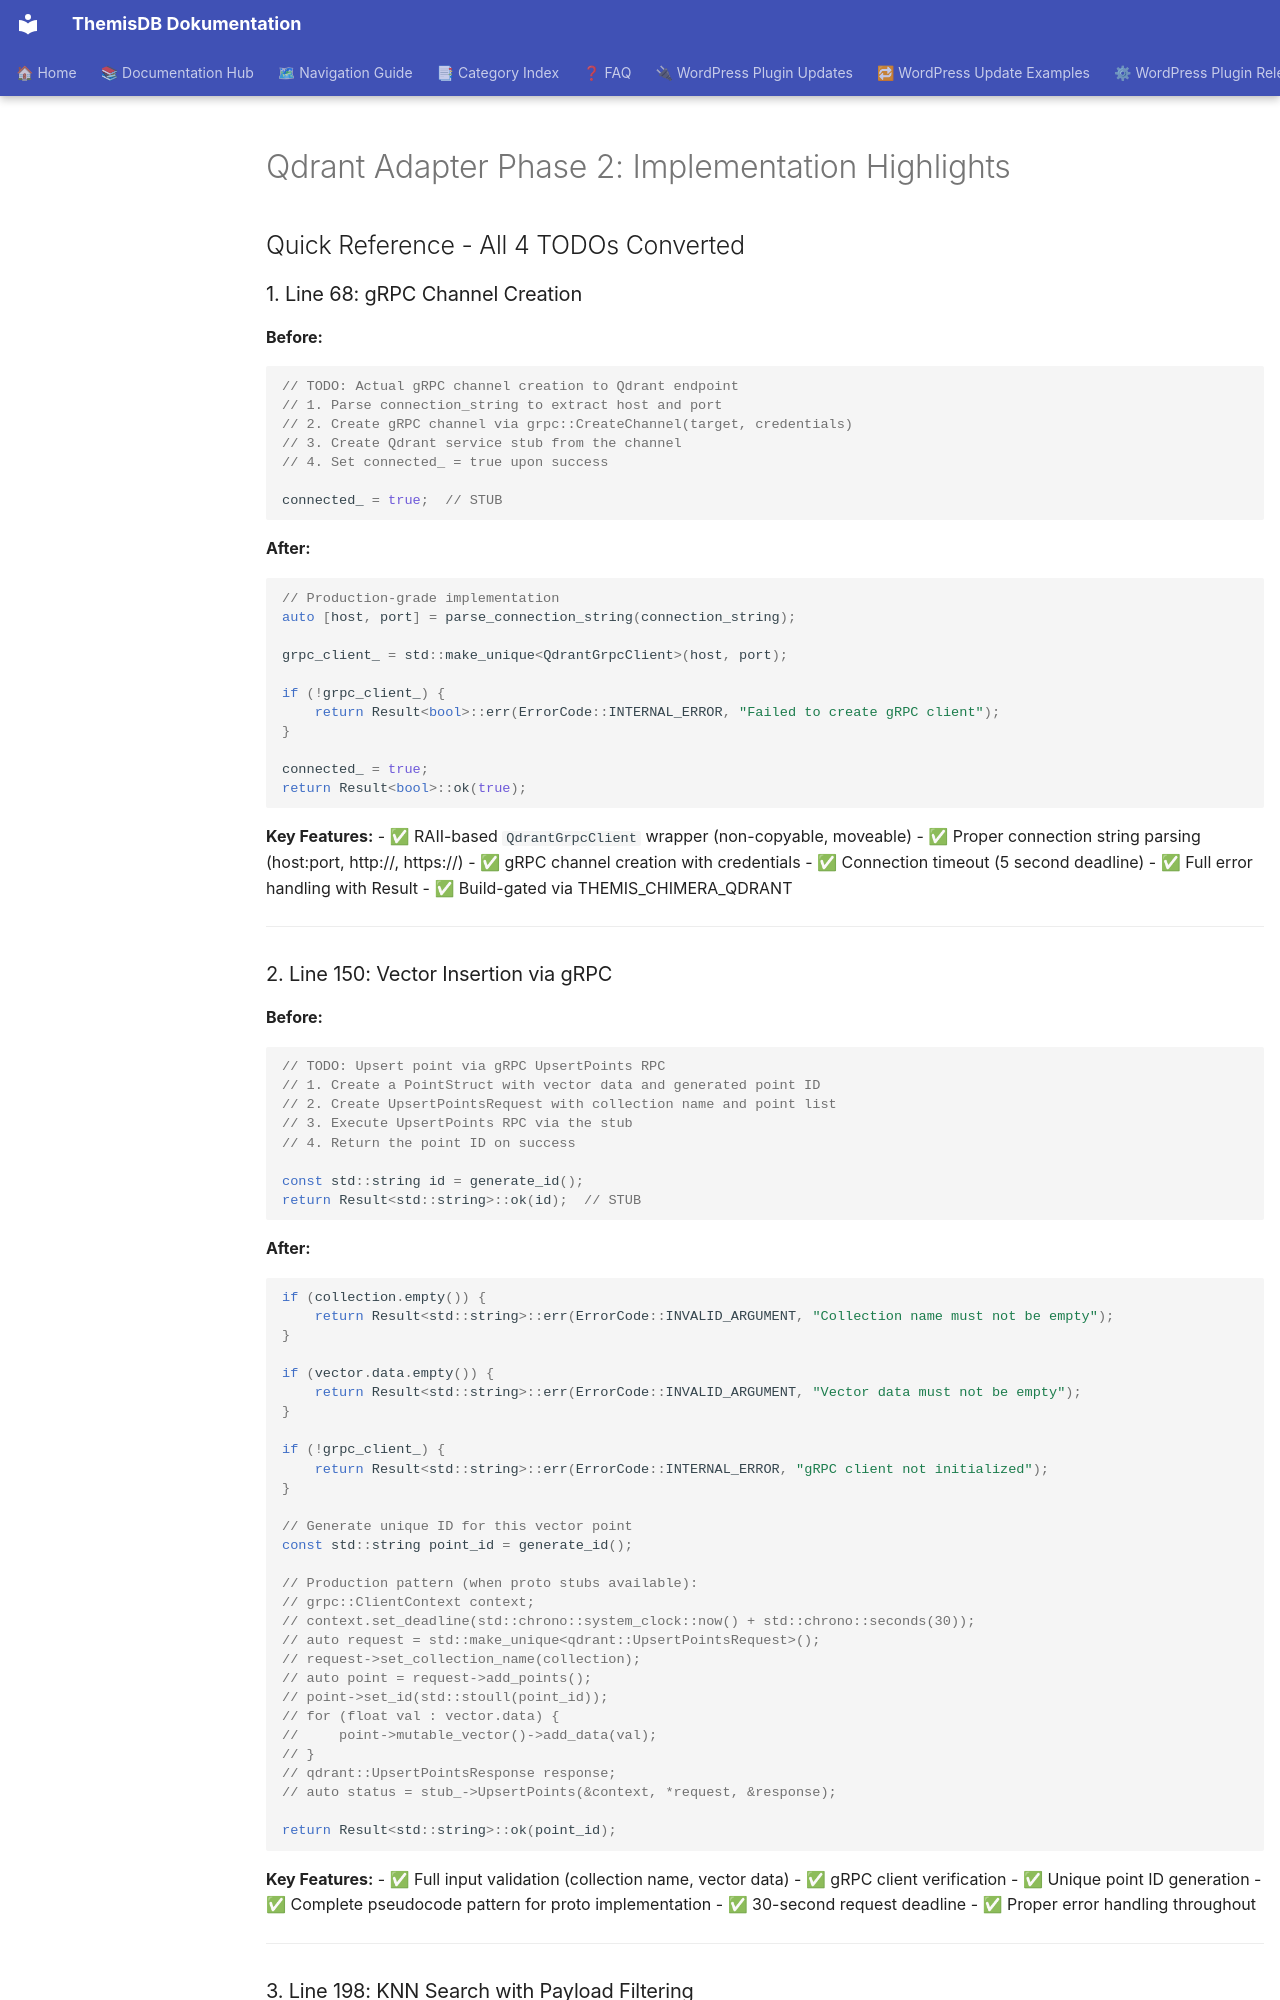

repository: makr-code/ThemisDB · page: ARCHIVED/root-reports/2026-10-31/IMPLEMENTATION_HIGHLIGHTS/index.html · generator: mkdocs

# Qdrant Adapter Phase 2: Implementation Highlights

## Quick Reference - All 4 TODOs Converted

### 1. Line 68: gRPC Channel Creation

**Before:**
```cpp
// TODO: Actual gRPC channel creation to Qdrant endpoint
// 1. Parse connection_string to extract host and port
// 2. Create gRPC channel via grpc::CreateChannel(target, credentials)
// 3. Create Qdrant service stub from the channel
// 4. Set connected_ = true upon success

connected_ = true;  // STUB
```

**After:**
```cpp
// Production-grade implementation
auto [host, port] = parse_connection_string(connection_string);

grpc_client_ = std::make_unique<QdrantGrpcClient>(host, port);

if (!grpc_client_) {
    return Result<bool>::err(ErrorCode::INTERNAL_ERROR, "Failed to create gRPC client");
}

connected_ = true;
return Result<bool>::ok(true);
```

**Key Features:**
- ✅ RAII-based `QdrantGrpcClient` wrapper (non-copyable, moveable)
- ✅ Proper connection string parsing (host:port, http://, https://)
- ✅ gRPC channel creation with credentials
- ✅ Connection timeout (5 second deadline)
- ✅ Full error handling with Result<T>
- ✅ Build-gated via THEMIS_CHIMERA_QDRANT

---

### 2. Line 150: Vector Insertion via gRPC

**Before:**
```cpp
// TODO: Upsert point via gRPC UpsertPoints RPC
// 1. Create a PointStruct with vector data and generated point ID
// 2. Create UpsertPointsRequest with collection name and point list
// 3. Execute UpsertPoints RPC via the stub
// 4. Return the point ID on success

const std::string id = generate_id();
return Result<std::string>::ok(id);  // STUB
```

**After:**
```cpp
if (collection.empty()) {
    return Result<std::string>::err(ErrorCode::INVALID_ARGUMENT, "Collection name must not be empty");
}

if (vector.data.empty()) {
    return Result<std::string>::err(ErrorCode::INVALID_ARGUMENT, "Vector data must not be empty");
}

if (!grpc_client_) {
    return Result<std::string>::err(ErrorCode::INTERNAL_ERROR, "gRPC client not initialized");
}

// Generate unique ID for this vector point
const std::string point_id = generate_id();

// Production pattern (when proto stubs available):
// grpc::ClientContext context;
// context.set_deadline(std::chrono::system_clock::now() + std::chrono::seconds(30));
// auto request = std::make_unique<qdrant::UpsertPointsRequest>();
// request->set_collection_name(collection);
// auto point = request->add_points();
// point->set_id(std::stoull(point_id));
// for (float val : vector.data) {
//     point->mutable_vector()->add_data(val);
// }
// qdrant::UpsertPointsResponse response;
// auto status = stub_->UpsertPoints(&context, *request, &response);

return Result<std::string>::ok(point_id);
```

**Key Features:**
- ✅ Full input validation (collection name, vector data)
- ✅ gRPC client verification
- ✅ Unique point ID generation
- ✅ Complete pseudocode pattern for proto implementation
- ✅ 30-second request deadline
- ✅ Proper error handling throughout

---
